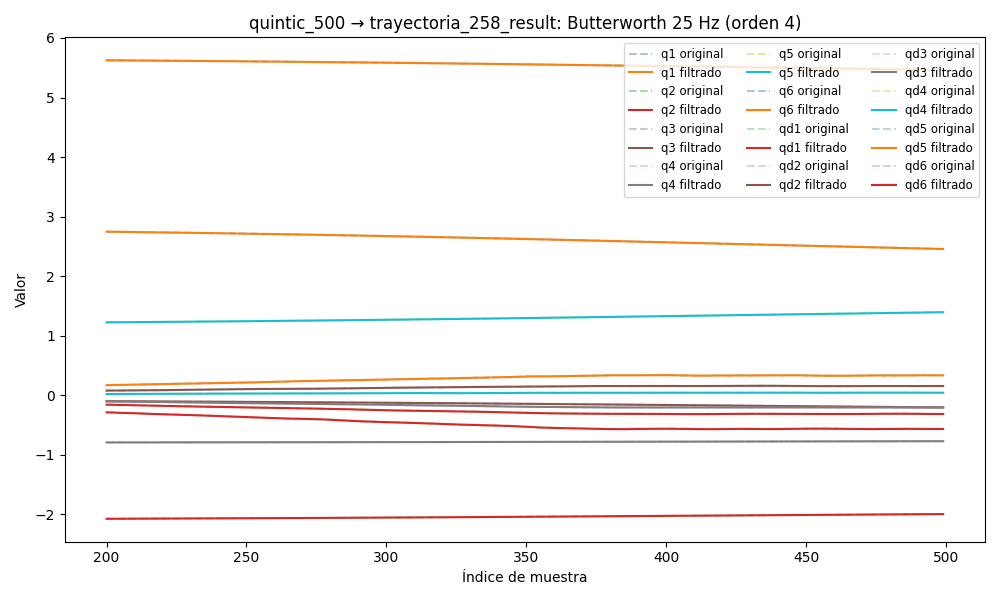

Data behind this chart, as committed beside it:
timestamp, q1, q2, q3, q4, q5, q6, qd1, qd2, qd3, qd4, qd5, qd6, tau1, tau2, tau3, tau4, tau5, tau6
1749038353, 5.651, -2.088, -0.08355, -0.7965, 1.197, 2.791, -0.003075, 9.635193249519414e-05, -0.0003071, -0.0003634, -0.0003648, -5.556086512947551e-06, 0.0612, 1.027, 0.5538, 0.1328, -0.2017, 0.05733
1749038353, 5.651, -2.088, -0.08355, -0.7965, 1.197, 2.791, -0.003525, 9.785814718887545e-05, -0.0002908, -0.0004427, -0.0003453, -0.0001958, 0.06067, 1.009, 0.5684, 0.1372, -0.1964, 0.05343
1749038353, 5.651, -2.088, -0.08355, -0.7965, 1.197, 2.791, -0.003945, 0.0001001, -0.0002747, -0.0005233, -0.0003299, -0.0003741, 0.04998, 1.02, 0.5585, 0.1269, -0.1866, 0.0599
1749038353, 5.651, -2.088, -0.08356, -0.7965, 1.197, 2.791, -0.004309, 0.0001028, -0.0002589, -0.0006064, -0.0003219, -0.0005312, 0.04867, 1.028, 0.5452, 0.1372, -0.2014, 0.05087
1749038353, 5.651, -2.088, -0.08356, -0.7965, 1.197, 2.791, -0.004591, 0.000106, -0.0002437, -0.0006931, -0.0003244, -0.0006601, 0.07276, 1.012, 0.5586, 0.1415, -0.1896, 0.03526
1749038353, 5.651, -2.088, -0.08356, -0.7965, 1.197, 2.791, -0.004776, 0.0001092, -0.000229, -0.0007843, -0.0003393, -0.0007565, 0.05431, 1.022, 0.5531, 0.1234, -0.2007, 0.03541
1749038353, 5.65, -2.088, -0.08356, -0.7965, 1.197, 2.791, -0.004852, 0.0001121, -0.000215, -0.0008803, -0.0003675, -0.0008188, 0.04659, 1.011, 0.5516, 0.1317, -0.1961, 0.05598
1749038353, 5.65, -2.088, -0.08356, -0.7965, 1.197, 2.791, -0.004818, 0.0001142, -0.0002016, -0.0009807, -0.0004088, -0.0008487, 0.0366, 1.017, 0.5493, 0.121, -0.1896, 0.03402
1749038353, 5.65, -2.088, -0.08356, -0.7965, 1.197, 2.791, -0.004678, 0.0001149, -0.0001889, -0.001085, -0.0004619, -0.0008497, 0.06675, 1.001, 0.5472, 0.1408, -0.1916, 0.04449
1749038353, 5.65, -2.088, -0.08356, -0.7966, 1.197, 2.791, -0.004444, 0.0001137, -0.0001768, -0.001191, -0.0005241, -0.0008277, 0.05582, 0.9898, 0.5532, 0.1139, -0.2045, 0.0508
1749038353, 5.65, -2.088, -0.08356, -0.7966, 1.197, 2.791, -0.004132, 0.0001103, -0.0001656, -0.001298, -0.0005923, -0.0007893, 0.04582, 0.9972, 0.5465, 0.1308, -0.2054, 0.04448
1749038353, 5.65, -2.088, -0.08355, -0.7966, 1.197, 2.791, -0.003761, 0.0001043, -0.0001555, -0.001403, -0.0006625, -0.0007414, 0.04964, 1, 0.5475, 0.105, -0.1893, 0.04167
1749038353, 5.65, -2.088, -0.08355, -0.7966, 1.197, 2.791, -0.003352, 9.555168528540544e-05, -0.0001466, -0.001504, -0.0007303, -0.0006905, 0.06086, 0.999, 0.5349, 0.114, -0.1956, 0.04436
1749038353, 5.65, -2.088, -0.08355, -0.7966, 1.197, 2.791, -0.002926, 8.433715272725622e-05, -0.0001395, -0.001599, -0.0007916, -0.0006418, 0.05502, 0.9957, 0.5472, 0.1199, -0.1859, 0.03665
1749038353, 5.65, -2.088, -0.08355, -0.7966, 1.197, 2.791, -0.002502, 7.11215848041562e-05, -0.0001344, -0.001686, -0.0008423, -0.0005991, 0.02547, 1.01, 0.5391, 0.1142, -0.1788, 0.03914
1749038353, 5.65, -2.088, -0.08355, -0.7966, 1.197, 2.791, -0.002097, 5.675490186546389e-05, -0.0001318, -0.001764, -0.0008791, -0.0005641, 0.06198, 0.9854, 0.534, 0.1004, -0.1878, 0.03795
1749038353, 5.65, -2.088, -0.08355, -0.7966, 1.197, 2.791, -0.001723, 4.2435964050785344e-05, -0.0001321, -0.001833, -0.0008994, -0.0005365, 0.04215, 0.9698, 0.5299, 0.1101, -0.1955, 0.04189
1749038353, 5.65, -2.088, -0.08355, -0.7966, 1.197, 2.791, -0.001391, 2.9677556085602794e-05, -0.0001353, -0.001895, -0.0009017, -0.000514, 0.04513, 0.9809, 0.53, 0.1089, -0.1796, 0.03931
1749038353, 5.65, -2.088, -0.08355, -0.7966, 1.197, 2.791, -0.001106, 2.0231901819526482e-05, -0.0001416, -0.001952, -0.0008855, -0.0004929, 0.04136, 0.9769, 0.5329, 0.1269, -0.1917, 0.04822
1749038353, 5.65, -2.088, -0.08356, -0.7966, 1.197, 2.791, -0.000868, 1.5975627421727375e-05, -0.0001505, -0.002007, -0.0008516, -0.0004685, 0.05661, 0.9571, 0.5301, 0.1171, -0.1854, 0.0458
1749038353, 5.65, -2.088, -0.08356, -0.7966, 1.197, 2.791, -0.0006764, 1.8757467088187505e-05, -0.0001613, -0.002064, -0.0008019, -0.0004355, 0.05744, 0.9782, 0.5277, 0.117, -0.197, 0.04555
1749038353, 5.65, -2.088, -0.08356, -0.7966, 1.197, 2.791, -0.000527, 3.0217148192692627e-05, -0.000173, -0.00213, -0.0007395, -0.0003894, 0.06884, 0.9435, 0.5322, 0.1192, -0.1784, 0.04938
1749038353, 5.65, -2.088, -0.08356, -0.7966, 1.197, 2.791, -0.0004141, 5.158928335659879e-05, -0.0001842, -0.00221, -0.0006685, -0.0003267, 0.07832, 0.9852, 0.5173, 0.1088, -0.1715, 0.04434
1749038353, 5.65, -2.088, -0.08356, -0.7966, 1.197, 2.791, -0.0003313, 8.351113245459328e-05, -0.0001929, -0.002308, -0.0005938, -0.0002461, 0.0501, 0.9645, 0.528, 0.1303, -0.1813, 0.04425
1749038353, 5.65, -2.088, -0.08357, -0.7966, 1.197, 2.791, -0.0002726, 0.0001259, -0.0001972, -0.002428, -0.0005209, -0.0001493, 0.08371, 0.9628, 0.5186, 0.1189, -0.1828, 0.03811
1749038353, 5.65, -2.088, -0.08357, -0.7966, 1.197, 2.791, -0.0002328, 0.0001776, -0.000195, -0.002572, -0.0004555, -4.114877046400912e-05, 0.04598, 0.982, 0.5419, 0.121, -0.1782, 0.04193
1749038353, 5.65, -2.088, -0.08357, -0.7966, 1.197, 2.791, -0.0002085, 0.0002369, -0.0001844, -0.002739, -0.000403, 6.958727178292448e-05, 0.07043, 0.9991, 0.5707, 0.1154, -0.1842, 0.0548
1749038353, 5.65, -2.088, -0.08357, -0.7966, 1.197, 2.791, -0.0001979, 0.0003009, -0.0001638, -0.002923, -0.0003684, 0.0001704, 0.06199, 1.063, 0.585, 0.1201, -0.1823, 0.0495
1749038353, 5.65, -2.088, -0.08357, -0.7966, 1.197, 2.791, -0.0002018, 0.0003663, -0.0001325, -0.003118, -0.0003553, 0.0002452, 0.04861, 1.091, 0.591, 0.1103, -0.1793, 0.0625
1749038353, 5.65, -2.088, -0.08357, -0.7966, 1.197, 2.791, -0.000223, 0.0004292, -9.074314730727106e-05, -0.003314, -0.0003656, 0.0002753, 0.06229, 1.05, 0.5991, 0.1266, -0.1515, 0.05082
1749038353, 5.65, -2.088, -0.08357, -0.7966, 1.197, 2.791, -0.000266, 0.0004858, -4.031846027153432e-05, -0.003497, -0.0003989, 0.0002403, 0.06428, 1.084, 0.5866, 0.1248, -0.1506, 0.05716
1749038353, 5.65, -2.088, -0.08357, -0.7966, 1.197, 2.791, -0.0003371, 0.000533, 1.5525513111104507e-05, -0.003655, -0.0004521, 0.0001194, 0.03674, 1.061, 0.5748, 0.1026, -0.1471, 0.04547
1749038353, 5.65, -2.088, -0.08357, -0.7967, 1.197, 2.791, -0.0004437, 0.0005684, 7.170439955835433e-05, -0.003776, -0.000519, -0.0001068, 0.04319, 1.072, 0.5777, 0.104, -0.1393, 0.04555
1749038353, 5.65, -2.088, -0.08356, -0.7967, 1.197, 2.791, -0.0005936, 0.0005912, 0.0001213, -0.003847, -0.0005899, -0.0004544, 0.03417, 1.054, 0.5639, 0.1118, -0.1029, 0.0329
1749038353, 5.65, -2.088, -0.08356, -0.7967, 1.197, 2.791, -0.0007948, 0.000602, 0.0001556, -0.003862, -0.0006521, -0.0009348, 0.02527, 1.076, 0.5678, 0.1153, -0.1006, 0.03402
1749038353, 5.65, -2.088, -0.08356, -0.7967, 1.197, 2.791, -0.001055, 0.0006037, 0.0001646, -0.003815, -0.0006897, -0.001553, 0.005523, 1.101, 0.5532, 0.1351, -0.09323, 0.01203
1749038353, 5.65, -2.088, -0.08356, -0.7967, 1.197, 2.791, -0.001381, 0.0006004, 0.0001371, -0.003706, -0.0006847, -0.002307, -0.009766, 1.095, 0.5607, 0.1301, -0.08105, 0.01209
1749038353, 5.65, -2.088, -0.08356, -0.7967, 1.197, 2.791, -0.001778, 0.000598, 6.141790789457202e-05, -0.00354, -0.0006176, -0.003188, -0.01266, 1.095, 0.5367, 0.1332, -0.06842, 0.00126
1749038353, 5.65, -2.088, -0.08356, -0.7967, 1.197, 2.791, -0.002253, 0.0006038, -7.369680236580929e-05, -0.003322, -0.0004688, -0.004178, -0.005893, 1.107, 0.5408, 0.1454, -0.04486, -0.002304
1749038353, 5.65, -2.088, -0.08357, -0.7967, 1.197, 2.791, -0.002808, 0.0006254, -0.0002786, -0.003063, -0.0002201, -0.005254, -0.03013, 1.128, 0.5187, 0.1345, -0.02917, 0.002513
1749038353, 5.65, -2.088, -0.08357, -0.7967, 1.197, 2.791, -0.003446, 0.000671, -0.0005617, -0.002775, 0.000144, -0.00639, -0.03684, 1.146, 0.5107, 0.1409, -0.02065, 0.005319
1749038353, 5.65, -2.088, -0.08357, -0.7967, 1.197, 2.791, -0.004168, 0.0007484, -0.0009291, -0.002468, 0.0006344, -0.007556, -0.05122, 1.147, 0.4984, 0.1376, -0.01488, -0.01801
1749038353, 5.65, -2.088, -0.08357, -0.7967, 1.197, 2.791, -0.00497, 0.000865, -0.001384, -0.002156, 0.001256, -0.00872, -0.07069, 1.159, 0.4789, 0.1495, 0.003003, -0.04715
1749038353, 5.65, -2.088, -0.08358, -0.7967, 1.197, 2.791, -0.005849, 0.001027, -0.001927, -0.00185, 0.002008, -0.009855, -0.05284, 1.161, 0.482, 0.14, 0.008464, -0.03268
1749038353, 5.65, -2.088, -0.08359, -0.7967, 1.197, 2.791, -0.006795, 0.001239, -0.002554, -0.001559, 0.002882, -0.01093, -0.05196, 1.165, 0.4964, 0.1437, 0.01718, -0.05997
1749038353, 5.65, -2.088, -0.08359, -0.7967, 1.197, 2.791, -0.007797, 0.001505, -0.003261, -0.001292, 0.003861, -0.01194, -0.05967, 1.176, 0.513, 0.1671, 0.03089, -0.04581
1749038353, 5.65, -2.088, -0.0836, -0.7967, 1.197, 2.791, -0.008838, 0.001827, -0.004038, -0.001053, 0.004924, -0.01285, -0.07428, 1.164, 0.4911, 0.1413, 0.04311, -0.05809
1749038353, 5.65, -2.088, -0.08361, -0.7967, 1.197, 2.791, -0.009902, 0.002205, -0.004876, -0.0008471, 0.006044, -0.01367, -0.101, 1.188, 0.4756, 0.1703, 0.06542, -0.06859
1749038353, 5.65, -2.088, -0.08362, -0.7967, 1.197, 2.791, -0.01097, 0.002637, -0.005761, -0.0006755, 0.007192, -0.01441, -0.1139, 1.213, 0.4638, 0.1685, 0.07828, -0.05444
1749038353, 5.65, -2.088, -0.08363, -0.7967, 1.197, 2.791, -0.01202, 0.003121, -0.006679, -0.000538, 0.008338, -0.01506, -0.1214, 1.222, 0.471, 0.1515, 0.08206, -0.0601
1749038353, 5.65, -2.088, -0.08365, -0.7967, 1.197, 2.791, -0.01302, 0.003651, -0.007615, -0.0004331, 0.009454, -0.01567, -0.1344, 1.196, 0.4722, 0.1679, 0.09758, -0.07064
1749038353, 5.65, -2.088, -0.08366, -0.7967, 1.197, 2.791, -0.01398, 0.004221, -0.008552, -0.000358, 0.01052, -0.01624, -0.1451, 1.221, 0.4509, 0.1708, 0.1027, -0.06935
1749038353, 5.65, -2.088, -0.08368, -0.7967, 1.197, 2.791, -0.01486, 0.004825, -0.009471, -0.0003087, 0.01151, -0.01683, -0.1621, 1.222, 0.4597, 0.1796, 0.09802, -0.08343
1749038353, 5.65, -2.088, -0.0837, -0.7967, 1.197, 2.791, -0.01566, 0.005453, -0.01036, -0.0002809, 0.01242, -0.01745, -0.1422, 1.249, 0.4601, 0.1933, 0.1073, -0.08646
1749038353, 5.65, -2.088, -0.08372, -0.7967, 1.197, 2.791, -0.01638, 0.006097, -0.01119, -0.0002698, 0.01326, -0.01816, -0.1262, 1.236, 0.4613, 0.1885, 0.09993, -0.09634
1749038353, 5.65, -2.088, -0.08374, -0.7967, 1.197, 2.791, -0.01702, 0.006746, -0.01195, -0.0002703, 0.01404, -0.01897, -0.1504, 1.237, 0.4623, 0.2039, 0.1138, -0.1054
1749038353, 5.65, -2.088, -0.08376, -0.7967, 1.197, 2.791, -0.01757, 0.007391, -0.01264, -0.0002774, 0.01477, -0.01991, -0.1333, 1.248, 0.4674, 0.2051, 0.1127, -0.1166
1749038353, 5.65, -2.088, -0.08379, -0.7967, 1.197, 2.791, -0.01806, 0.008023, -0.01323, -0.0002859, 0.01548, -0.02102, -0.1393, 1.27, 0.4491, 0.2252, 0.1289, -0.1166
1749038353, 5.65, -2.088, -0.08381, -0.7967, 1.197, 2.791, -0.0185, 0.008632, -0.01373, -0.0002904, 0.0162, -0.02229, -0.1537, 1.257, 0.4459, 0.2178, 0.1312, -0.1262
1749038353, 5.65, -2.088, -0.08384, -0.7967, 1.197, 2.791, -0.0189, 0.009209, -0.01413, -0.000286, 0.01696, -0.02374, -0.1624, 1.271, 0.4612, 0.2397, 0.1639, -0.1375
... 6,000 more rows
